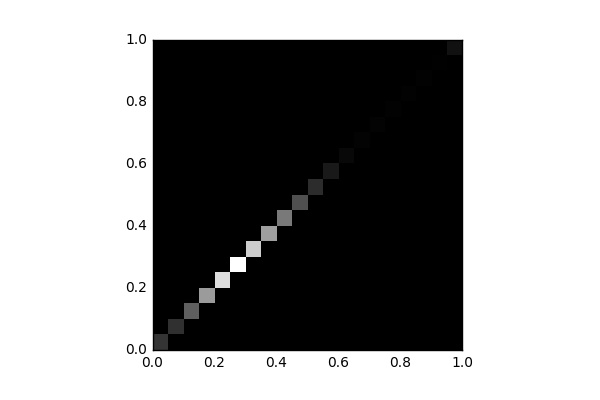

Values plotted in this chart, from the file beside it:
, 0, 1, 2, 3, 4, 5, 6, 7, 8, 9, 10, 11, 12, 13, 14, 15, 16, 17, 18, 19
0, 1670, 0.0, 0.0, 0.0, 0.0, 0.0, 0.0, 0.0, 0.0, 0.0, 0.0, 0.0, 0.0, 0.0, 0.0, 0.0, 0.0, 0.0, 0.0, 0.0
1, 0.0, 1531, 0.0, 0.0, 0.0, 0.0, 0.0, 0.0, 0.0, 0.0, 0.0, 0.0, 0.0, 0.0, 0.0, 0.0, 0.0, 0.0, 0.0, 0.0
2, 0.0, 0.0, 2991, 0.0, 0.0, 0.0, 0.0, 0.0, 0.0, 0.0, 0.0, 0.0, 0.0, 0.0, 0.0, 0.0, 0.0, 0.0, 0.0, 0.0
3, 0.0, 0.0, 0.0, 4881, 0.0, 0.0, 0.0, 0.0, 0.0, 0.0, 0.0, 0.0, 0.0, 0.0, 0.0, 0.0, 0.0, 0.0, 0.0, 0.0
4, 0.0, 0.0, 0.0, 0.0, 6945, 0.0, 0.0, 0.0, 0.0, 0.0, 0.0, 0.0, 0.0, 0.0, 0.0, 0.0, 0.0, 0.0, 0.0, 0.0
5, 0.0, 0.0, 0.0, 0.0, 0.0, 8043, 0.0, 0.0, 0.0, 0.0, 0.0, 0.0, 0.0, 0.0, 0.0, 0.0, 0.0, 0.0, 0.0, 0.0
6, 0.0, 0.0, 0.0, 0.0, 0.0, 0.0, 6450, 0.0, 0.0, 0.0, 0.0, 0.0, 0.0, 0.0, 0.0, 0.0, 0.0, 0.0, 0.0, 0.0
7, 0.0, 0.0, 0.0, 0.0, 0.0, 0.0, 0.0, 4999, 0.0, 0.0, 0.0, 0.0, 0.0, 0.0, 0.0, 0.0, 0.0, 0.0, 0.0, 0.0
8, 0.0, 0.0, 0.0, 0.0, 0.0, 0.0, 0.0, 0.0, 3802, 0.0, 0.0, 0.0, 0.0, 0.0, 0.0, 0.0, 0.0, 0.0, 0.0, 0.0
9, 0.0, 0.0, 0.0, 0.0, 0.0, 0.0, 0.0, 0.0, 0.0, 2501, 0.0, 0.0, 0.0, 0.0, 0.0, 0.0, 0.0, 0.0, 0.0, 0.0
10, 0.0, 0.0, 0.0, 0.0, 0.0, 0.0, 0.0, 0.0, 0.0, 0.0, 1386, 0.0, 0.0, 0.0, 0.0, 0.0, 0.0, 0.0, 0.0, 0.0
11, 0.0, 0.0, 0.0, 0.0, 0.0, 0.0, 0.0, 0.0, 0.0, 0.0, 0.0, 792.0, 0.0, 0.0, 0.0, 0.0, 0.0, 0.0, 0.0, 0.0
12, 0.0, 0.0, 0.0, 0.0, 0.0, 0.0, 0.0, 0.0, 0.0, 0.0, 0.0, 0.0, 271.0, 0.0, 0.0, 0.0, 0.0, 0.0, 0.0, 0.0
13, 0.0, 0.0, 0.0, 0.0, 0.0, 0.0, 0.0, 0.0, 0.0, 0.0, 0.0, 0.0, 0.0, 100.0, 0.0, 0.0, 0.0, 0.0, 0.0, 0.0
14, 0.0, 0.0, 0.0, 0.0, 0.0, 0.0, 0.0, 0.0, 0.0, 0.0, 0.0, 0.0, 0.0, 0.0, 106.0, 0.0, 0.0, 0.0, 0.0, 0.0
15, 0.0, 0.0, 0.0, 0.0, 0.0, 0.0, 0.0, 0.0, 0.0, 0.0, 0.0, 0.0, 0.0, 0.0, 0.0, 92.0, 0.0, 0.0, 0.0, 0.0
16, 0.0, 0.0, 0.0, 0.0, 0.0, 0.0, 0.0, 0.0, 0.0, 0.0, 0.0, 0.0, 0.0, 0.0, 0.0, 0.0, 70.0, 0.0, 0.0, 0.0
17, 0.0, 0.0, 0.0, 0.0, 0.0, 0.0, 0.0, 0.0, 0.0, 0.0, 0.0, 0.0, 0.0, 0.0, 0.0, 0.0, 0.0, 63.0, 0.0, 0.0
18, 0.0, 0.0, 0.0, 0.0, 0.0, 0.0, 0.0, 0.0, 0.0, 0.0, 0.0, 0.0, 0.0, 0.0, 0.0, 0.0, 0.0, 0.0, 49.0, 0.0
19, 0.0, 0.0, 0.0, 0.0, 0.0, 0.0, 0.0, 0.0, 0.0, 0.0, 0.0, 0.0, 0.0, 0.0, 0.0, 0.0, 0.0, 0.0, 0.0, 558.0
